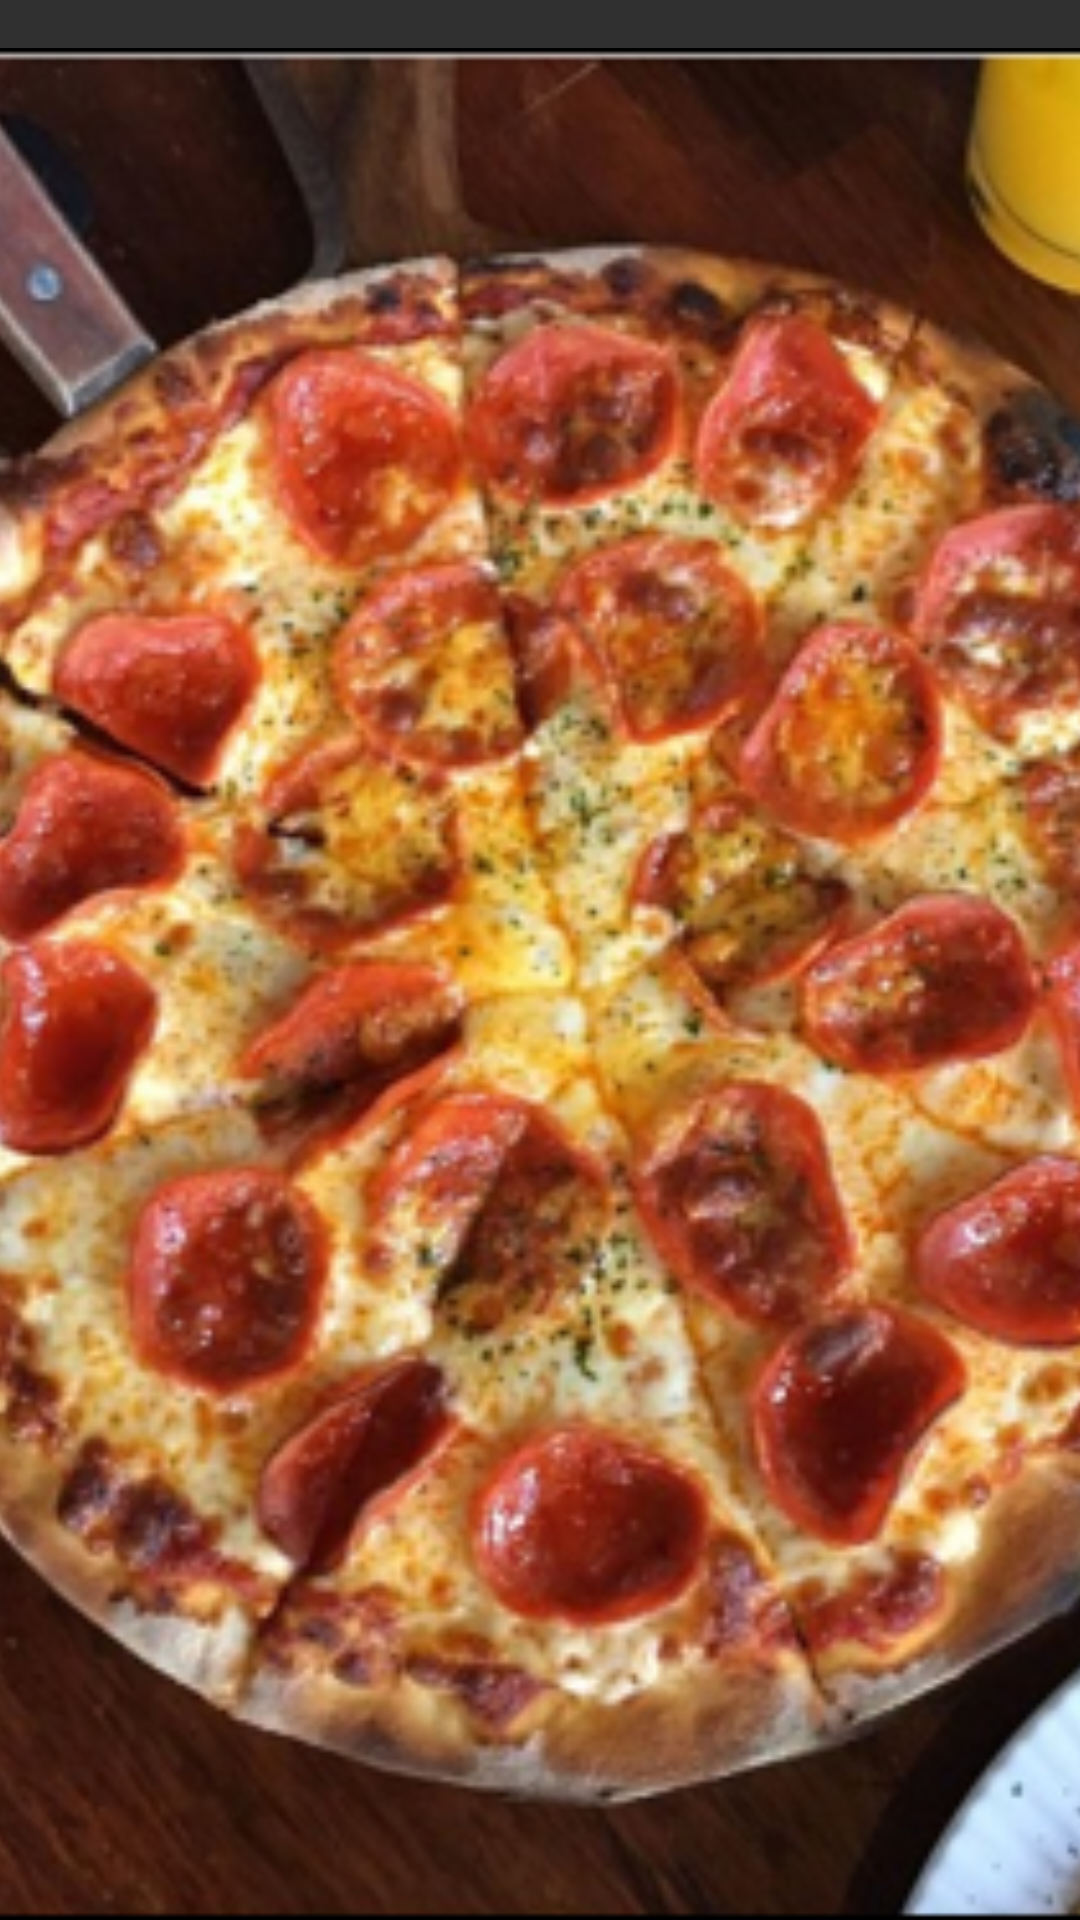

Reconstruct the res/layout file that produces this screen, plus the resources it refers to.
<!-- AndroidManifest.xml: application theme Theme.AppCompat.NoActionBar -->
<!-- res/layout/fragment_image.xml -->
<?xml version="1.0" encoding="utf-8"?>
<LinearLayout xmlns:android="http://schemas.android.com/apk/res/android"
    android:layout_width="match_parent"
    android:layout_height="wrap_content"
    android:orientation="vertical">

    
    <ImageView
        android:id="@+id/imageView"
        android:layout_width="match_parent"
        android:layout_height="match_parent"
        android:layout_marginTop="16dp"
        android:scaleType="centerCrop"
        android:src="@drawable/image" />
</LinearLayout>
<!-- resources referenced by this layout -->
<resources>
  <!-- drawable image: png bitmap (drawable, 420704 bytes) -->
</resources>
